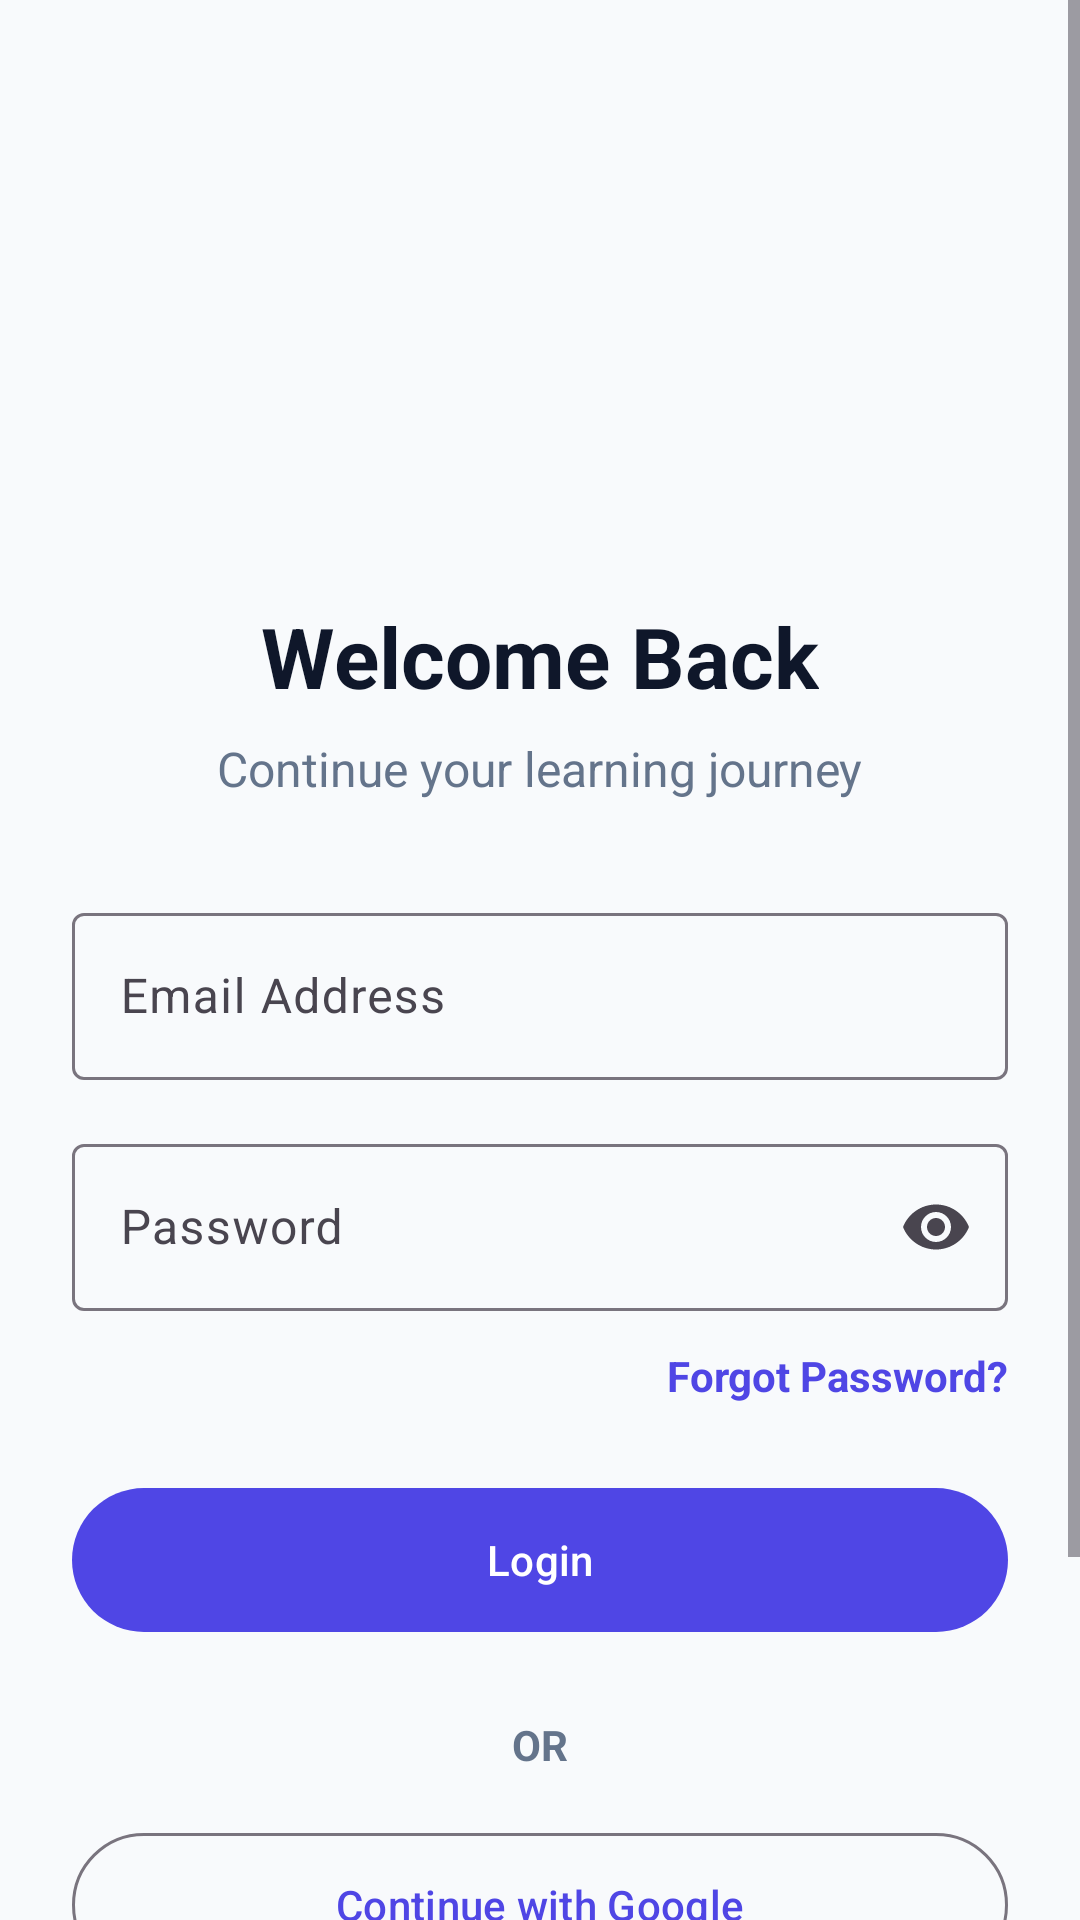

Here is an Android app screen rendered from its layout file. Give the layout XML and the strings, colors and styles it references.
<!-- AndroidManifest.xml: application theme Theme.SkillForge -->
<!-- res/layout/fragment_login.xml -->
<?xml version="1.0" encoding="utf-8"?>
<ScrollView xmlns:android="http://schemas.android.com/apk/res/android"
    xmlns:app="http://schemas.android.com/apk/res-auto"
    android:layout_width="match_parent"
    android:layout_height="match_parent"
    android:background="@color/background"
    android:fillViewport="true">

    <LinearLayout
        android:layout_width="match_parent"
        android:layout_height="wrap_content"
        android:orientation="vertical"
        android:padding="24dp"
        android:gravity="center_horizontal">

        <ImageView
            android:id="@+id/imgLogo"
            android:layout_width="120dp"
            android:layout_height="120dp"
            android:layout_marginTop="32dp"
            android:src="@drawable/skillforge_logo"
            android:contentDescription="@string/logo_description"/>

        <TextView
            android:layout_width="wrap_content"
            android:layout_height="wrap_content"
            android:text="Welcome Back"
            android:textSize="28sp"
            android:textStyle="bold"
            android:textColor="@color/text_primary"
            android:layout_marginTop="24dp"/>

        <TextView
            android:layout_width="wrap_content"
            android:layout_height="wrap_content"
            android:text="Continue your learning journey"
            android:textSize="16sp"
            android:textColor="@color/text_secondary"
            android:layout_marginTop="8dp"
            android:layout_marginBottom="32dp"/>

        <com.google.android.material.textfield.TextInputLayout
            android:id="@+id/emailLayout"
            android:layout_width="match_parent"
            android:layout_height="wrap_content"
            android:hint="Email Address">

            <com.google.android.material.textfield.TextInputEditText
                android:id="@+id/etEmail"
                android:layout_width="match_parent"
                android:layout_height="wrap_content"
                android:inputType="textEmailAddress"/>

        </com.google.android.material.textfield.TextInputLayout>

        <com.google.android.material.textfield.TextInputLayout
            android:id="@+id/passwordLayout"
            android:layout_width="match_parent"
            android:layout_height="wrap_content"
            android:layout_marginTop="16dp"
            android:hint="Password"
            app:endIconMode="password_toggle">

            <com.google.android.material.textfield.TextInputEditText
                android:id="@+id/etPassword"
                android:layout_width="match_parent"
                android:layout_height="wrap_content"
                android:inputType="textPassword"/>

        </com.google.android.material.textfield.TextInputLayout>

        <TextView
            android:id="@+id/txtForgotPassword"
            android:layout_width="wrap_content"
            android:layout_height="wrap_content"
            android:text="Forgot Password?"
            android:textStyle="bold"
            android:textColor="@color/primary"
            android:layout_gravity="end"
            android:layout_marginTop="12dp"/>

        <com.google.android.material.button.MaterialButton
            android:id="@+id/btnLogin"
            android:layout_width="match_parent"
            android:layout_height="56dp"
            android:layout_marginTop="24dp"
            android:text="Login"
            android:textAllCaps="false"/>

        <TextView
            android:layout_width="wrap_content"
            android:layout_height="wrap_content"
            android:text="OR"
            android:textStyle="bold"
            android:layout_marginTop="24dp"
            android:textColor="@color/text_secondary"/>

        <com.google.android.material.button.MaterialButton
            android:id="@+id/btnGoogle"
            style="@style/Widget.Material3.Button.OutlinedButton"
            android:layout_width="match_parent"
            android:layout_height="56dp"
            android:layout_marginTop="16dp"
            android:text="Continue with Google"
            android:textAllCaps="false"/>

        <TextView
            android:layout_width="wrap_content"
            android:layout_height="wrap_content"
            android:text="Don't have an account?"
            android:textColor="@color/text_secondary"
            android:layout_marginTop="32dp"/>

        <TextView
            android:id="@+id/txtCreateAccount"
            android:layout_width="wrap_content"
            android:layout_height="wrap_content"
            android:text="Create Account"
            android:textStyle="bold"
            android:textColor="@color/primary"
            android:layout_marginTop="8dp"
            android:layout_marginBottom="24dp"/>

    </LinearLayout>

</ScrollView>
<!-- resources referenced by this layout -->
<resources>
  <color name="background">#F8FAFC</color>
  <color name="primary">#4F46E5</color>
  <color name="text_primary">#0F172A</color>
  <color name="text_secondary">#64748B</color>
  <string name="logo_description">SkillForge Logo</string>
  <style name="Theme.SkillForge" parent="Base.Theme.SkillForge" />
  <style name="Base.Theme.SkillForge" parent="Theme.Material3.DayNight.NoActionBar">
  
          <item name="colorPrimary">@color/primary</item>
          <item name="colorOnPrimary">@color/white</item>
  
          <item name="colorSecondary">@color/accent</item>
          <item name="colorOnSecondary">@color/white</item>
  
          <item name="android:colorBackground">@color/background</item>
          <item name="colorSurface">@color/surface</item>
  
      </style>
  <color name="white">#FFFFFFFF</color>
  <color name="accent">#38BDF8</color>
  <color name="surface">#FFFFFF</color>
</resources>
